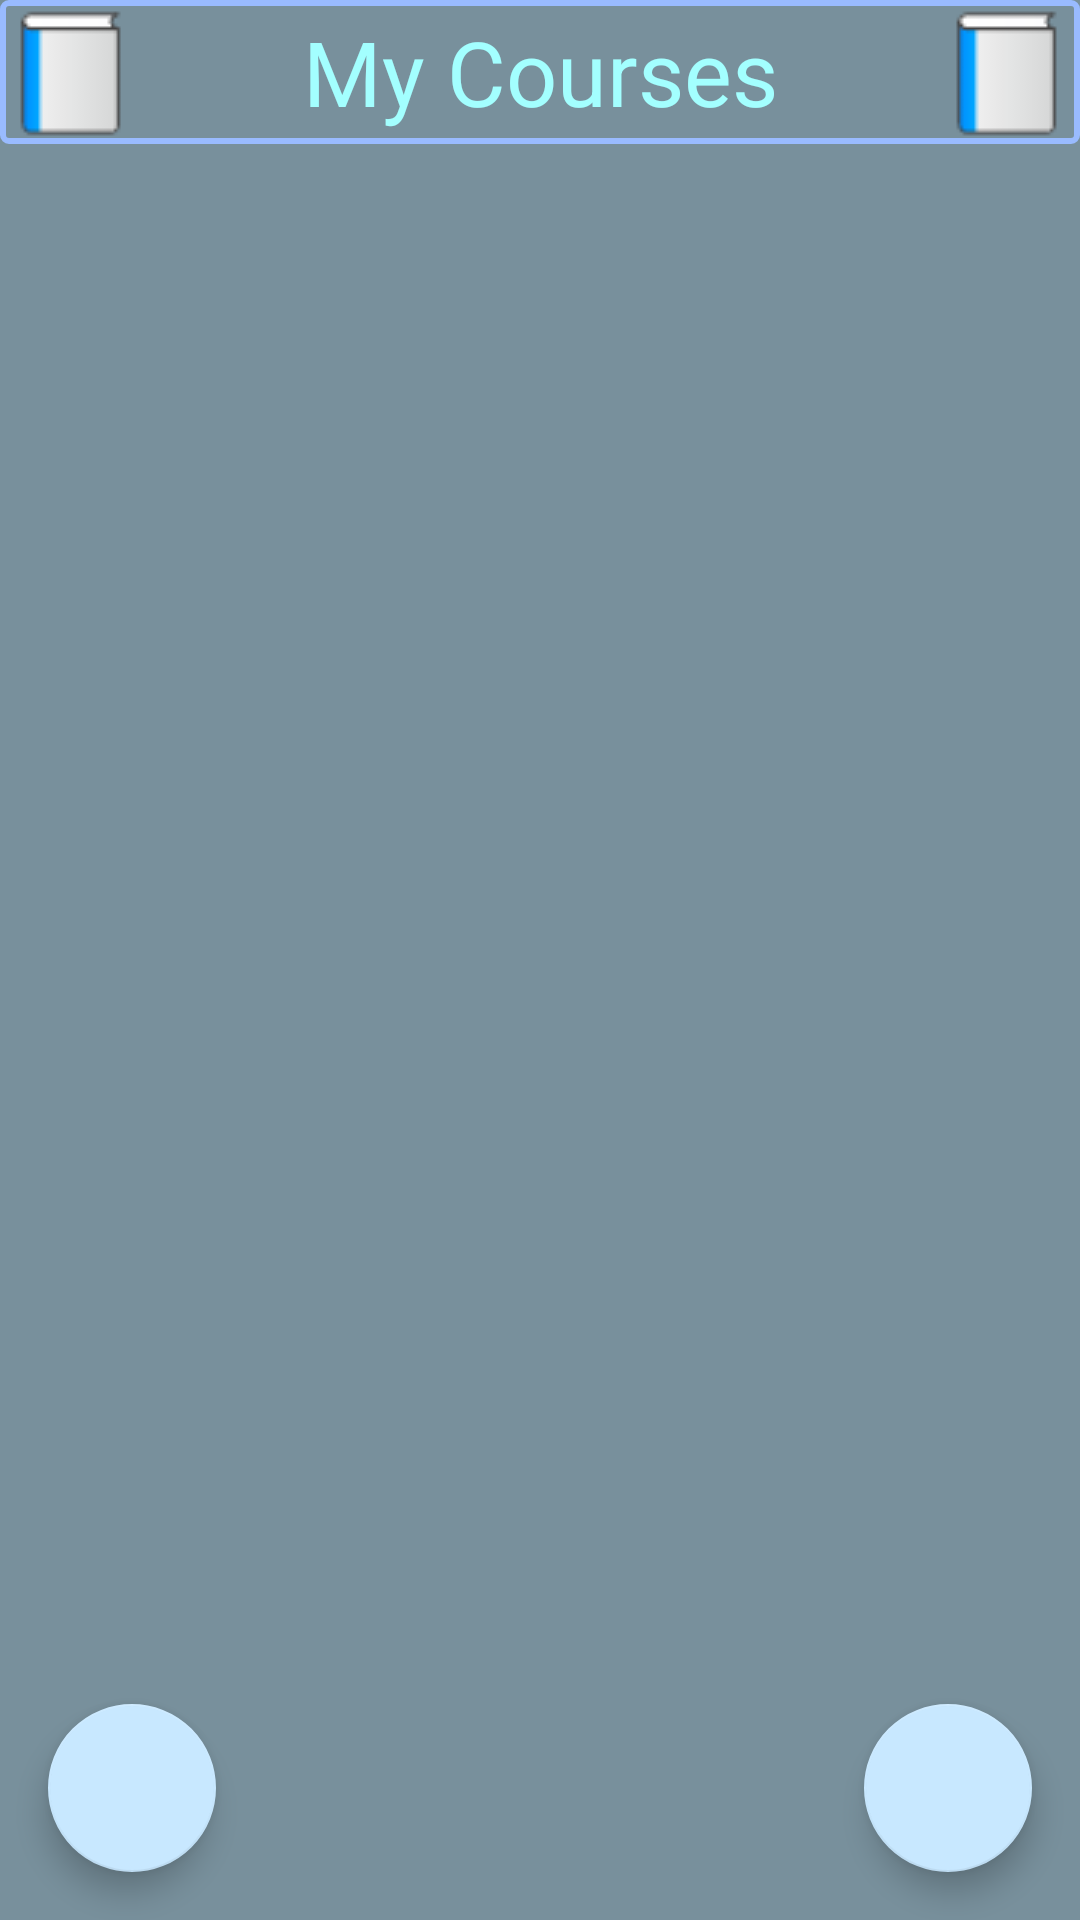

This screen was rendered from an Android layout file. Write that file and the resources it references.
<!-- AndroidManifest.xml: application theme MyMaterialTheme -->
<!-- res/layout/activity_instructors_main_page.xml -->
<?xml version="1.0" encoding="utf-8"?>
<android.support.design.widget.CoordinatorLayout xmlns:android="http://schemas.android.com/apk/res/android"
    xmlns:app="http://schemas.android.com/apk/res-auto"
    xmlns:tools="http://schemas.android.com/tools"
    android:layout_width="match_parent"
    android:layout_height="match_parent"
    android:background="#78909C"
    tools:context="com.example.casper.instructorsassistant.InstructorsMainPage">
    <TextView
        android:id="@+id/pageTitle"
        android:layout_width="match_parent"
        android:layout_height="wrap_content"
        android:text="My Courses"
        android:textColor="#a3ffff"
        android:gravity="center"
        android:textSize="30sp"
        android:drawableLeft="@drawable/course_book_ash"
        android:drawableRight="@drawable/course_book_ash"
        android:background="@drawable/line_stroke"/>
    <android.support.v7.widget.RecyclerView
        android:id="@+id/recycler_view_instructorpage"
        android:layout_width="match_parent"
        android:layout_height="match_parent"
        android:layout_weight="3.4"
        app:layout_anchor="@id/pageTitle"
        android:paddingTop="40dp"
        app:layoutManager="LinearLayoutManager" />
    <android.support.design.widget.FloatingActionButton
        android:id="@+id/floatingActionButton"
        android:layout_width="wrap_content"
        android:layout_height="wrap_content"
        android:layout_gravity="bottom|right"
        android:layout_margin="16dp"
        app:layout_anchor="@id/recycler_view_instructorpage"
        app:layout_anchorGravity="bottom|right|end"
        android:src="@drawable/ic_add_course"
        android:onClick="onFloatBtnClicked"/>
    <android.support.design.widget.FloatingActionButton
        android:id="@+id/floatingDeleteBtn"
        android:layout_width="wrap_content"
        android:layout_height="wrap_content"
        android:layout_gravity="bottom|right"
        android:layout_margin="16dp"
        app:layout_anchor="@id/recycler_view_instructorpage"
        app:layout_anchorGravity="bottom|left|end"
        android:src="@drawable/ic_delete_icon"
        android:onClick="onDeleteBtnClicked"/>
</android.support.design.widget.CoordinatorLayout>
<!-- resources referenced by this layout -->
<resources>
  <!-- drawable course_book_ash: png bitmap (drawable, 649 bytes) -->
  <!-- drawable line_stroke (drawable) -->
  <?xml version="1.0" encoding="utf-8"?>
  <shape xmlns:android="http://schemas.android.com/apk/res/android"
      android:shape="rectangle">
      <corners android:radius="2dp"/>
      
      <stroke android:color="#99bbff" android:width="2dp"/>
  </shape>
  <style name="MyMaterialTheme" parent="MyMaterialTheme.Base">
  
      </style>
  <style name="MyMaterialTheme.Base" parent="Theme.AppCompat.NoActionBar">
          <item name="windowNoTitle">true</item>
          <item name="windowActionBar">false</item>
          <item name="colorPrimary">@color/colorPrimary</item>
          <item name="colorPrimaryDark">@color/colorPrimaryDark</item>
          <item name="colorAccent">@color/colorAccent</item>
      </style>
  <color name="colorPrimary">#607D8B</color>
  <color name="colorPrimaryDark">#81D4FA</color>
  <color name="colorAccent">#c8e8ff</color>
</resources>
